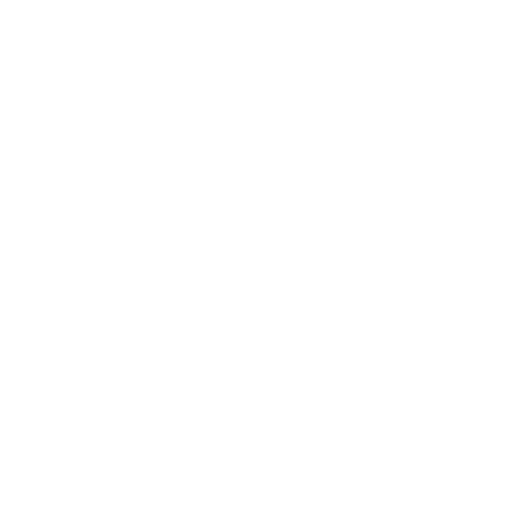
t = 0.00 s
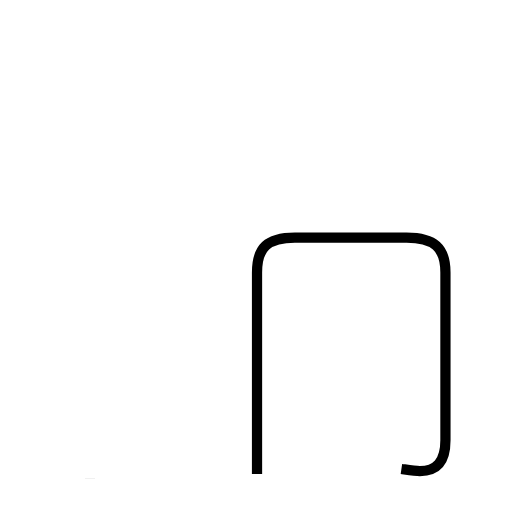
t = 1.95 s
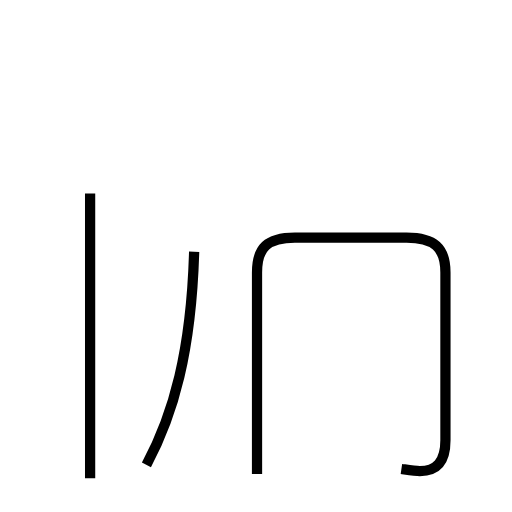
t = 3.43 s
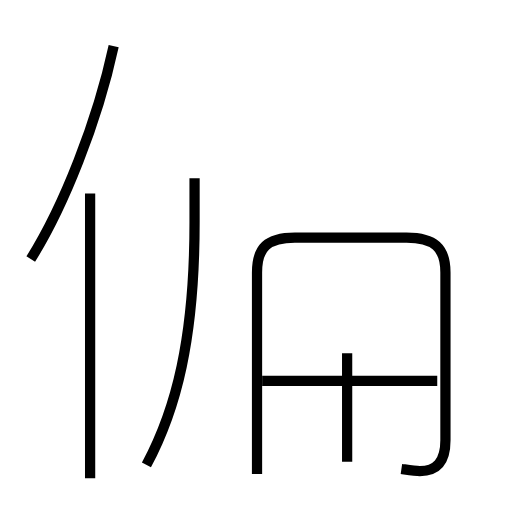
t = 5.15 s
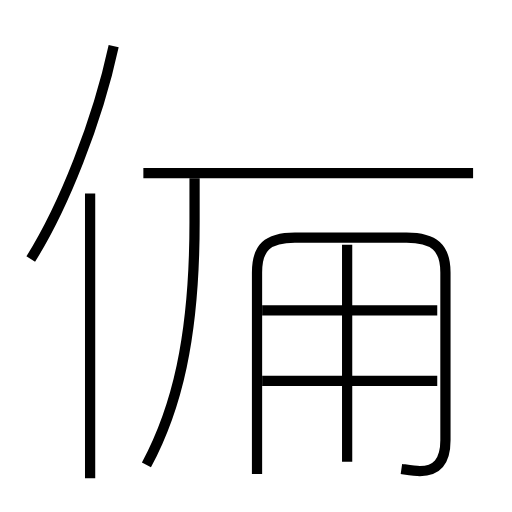
t = 6.95 s
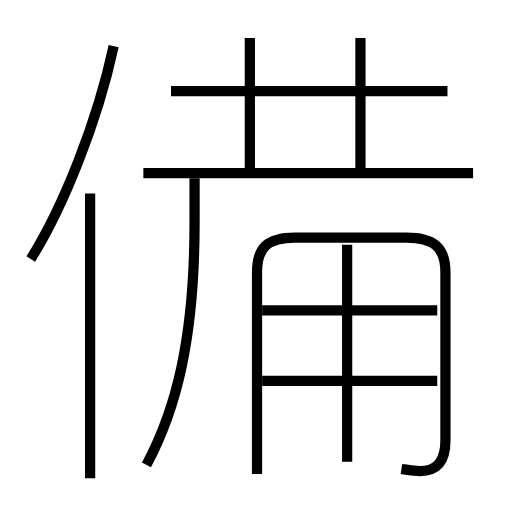
t = 8.55 s

The animated SVG that drew these frames (rendered in a browser with its animation timeline set to each time). Animation: 11 SMIL elements (animate=11); one cycle of 8.55 s.

<?xml version='1.0' encoding='utf-8'?>
<svg viewBox="0.0 -6.0 50.0 50.0" version="1.1" xmlns="http://www.w3.org/2000/svg"><rect x="-1000" y="-1000" width="2000" height="2000" stroke="white" fill="white" /><g style="fill:none;stroke:#000000;stroke-width:1"><path d="M 39.2 1.8 C 39.9 1.9 40.5 2.0 41.0 2.0 C 42.6 2.0 43.5 1.1 43.5 -1.0 L 43.5 -17.4 C 43.5 -19.8 42.4 -20.8 39.7 -20.8 L 28.8 -20.8 C 26.1 -20.8 25.1 -19.8 25.1 -17.4 L 25.1 2.3 " transform="translate(0.0 38.0)" stroke-dasharray="65.06088611464261" stroke-dashoffset="65.06088611464261"><animate attributeName="stroke-dashoffset" from="65.06088611464261" to="0" dur="1.9518265834392783s" begin="0s" fill="freeze" /></path><path d="M 8.8 2.7 L 8.8 -25.1 " transform="translate(0.0 38.0)" stroke-dasharray="27.8" stroke-dashoffset="27.8"><animate attributeName="stroke-dashoffset" from="27.8" to="0" dur="0.834s" begin="1.9518265834392783s" fill="freeze" /></path><path d="M 14.3 1.4 C 17.2 -4.0 19.0 -10.9 19.0 -22.3 L 19.0 -26.6 " transform="translate(0.0 38.0)" stroke-dasharray="28.713924325669435" stroke-dashoffset="28.713924325669435"><animate attributeName="stroke-dashoffset" from="28.713924325669435" to="0" dur="0.861417729770083s" begin="2.7858265834392784s" fill="freeze" /></path><path d="M 3.0 -18.7 C 6.2 -23.8 9.5 -32.1 11.1 -39.5 " transform="translate(0.0 38.0)" stroke-dasharray="22.41643760670798" stroke-dashoffset="22.41643760670798"><animate attributeName="stroke-dashoffset" from="22.41643760670798" to="0" dur="0.6724931282012394s" begin="3.6472443132093613s" fill="freeze" /></path><path d="M 42.7 -6.8 L 25.6 -6.8 " transform="translate(0.0 38.0)" stroke-dasharray="17.1" stroke-dashoffset="17.1"><animate attributeName="stroke-dashoffset" from="17.1" to="0" dur="0.513s" begin="4.3197374414106005s" fill="freeze" /></path><path d="M 33.9 1.1 L 33.9 -20.1 " transform="translate(0.0 38.0)" stroke-dasharray="21.200000000000003" stroke-dashoffset="21.200000000000003"><animate attributeName="stroke-dashoffset" from="21.200000000000003" to="0" dur="0.636s" begin="4.8327374414106s" fill="freeze" /></path><path d="M 42.7 -13.7 L 25.6 -13.7 " transform="translate(0.0 38.0)" stroke-dasharray="17.1" stroke-dashoffset="17.1"><animate attributeName="stroke-dashoffset" from="17.1" to="0" dur="0.513s" begin="5.4687374414106005s" fill="freeze" /></path><path d="M 46.2 -27.1 L 14.0 -27.1 " transform="translate(0.0 38.0)" stroke-dasharray="32.2" stroke-dashoffset="32.2"><animate attributeName="stroke-dashoffset" from="32.2" to="0" dur="0.9660000000000001s" begin="5.9817374414106s" fill="freeze" /></path><path d="M 24.4 -27.1 L 24.4 -40.3 " transform="translate(0.0 38.0)" stroke-dasharray="13.199999999999996" stroke-dashoffset="13.199999999999996"><animate attributeName="stroke-dashoffset" from="13.199999999999996" to="0" dur="0.39599999999999985s" begin="6.947737441410601s" fill="freeze" /></path><path d="M 35.2 -27.1 L 35.2 -40.3 " transform="translate(0.0 38.0)" stroke-dasharray="13.199999999999996" stroke-dashoffset="13.199999999999996"><animate attributeName="stroke-dashoffset" from="13.199999999999996" to="0" dur="0.39599999999999985s" begin="7.3437374414106005s" fill="freeze" /></path><path d="M 43.7 -35.1 L 16.7 -35.1" transform="translate(0.0 38.0)" stroke-dasharray="27.000000000000004" stroke-dashoffset="27.000000000000004"><animate attributeName="stroke-dashoffset" from="27.000000000000004" to="0" dur="0.81s" begin="7.7397374414106s" fill="freeze" /></path></g></svg>
